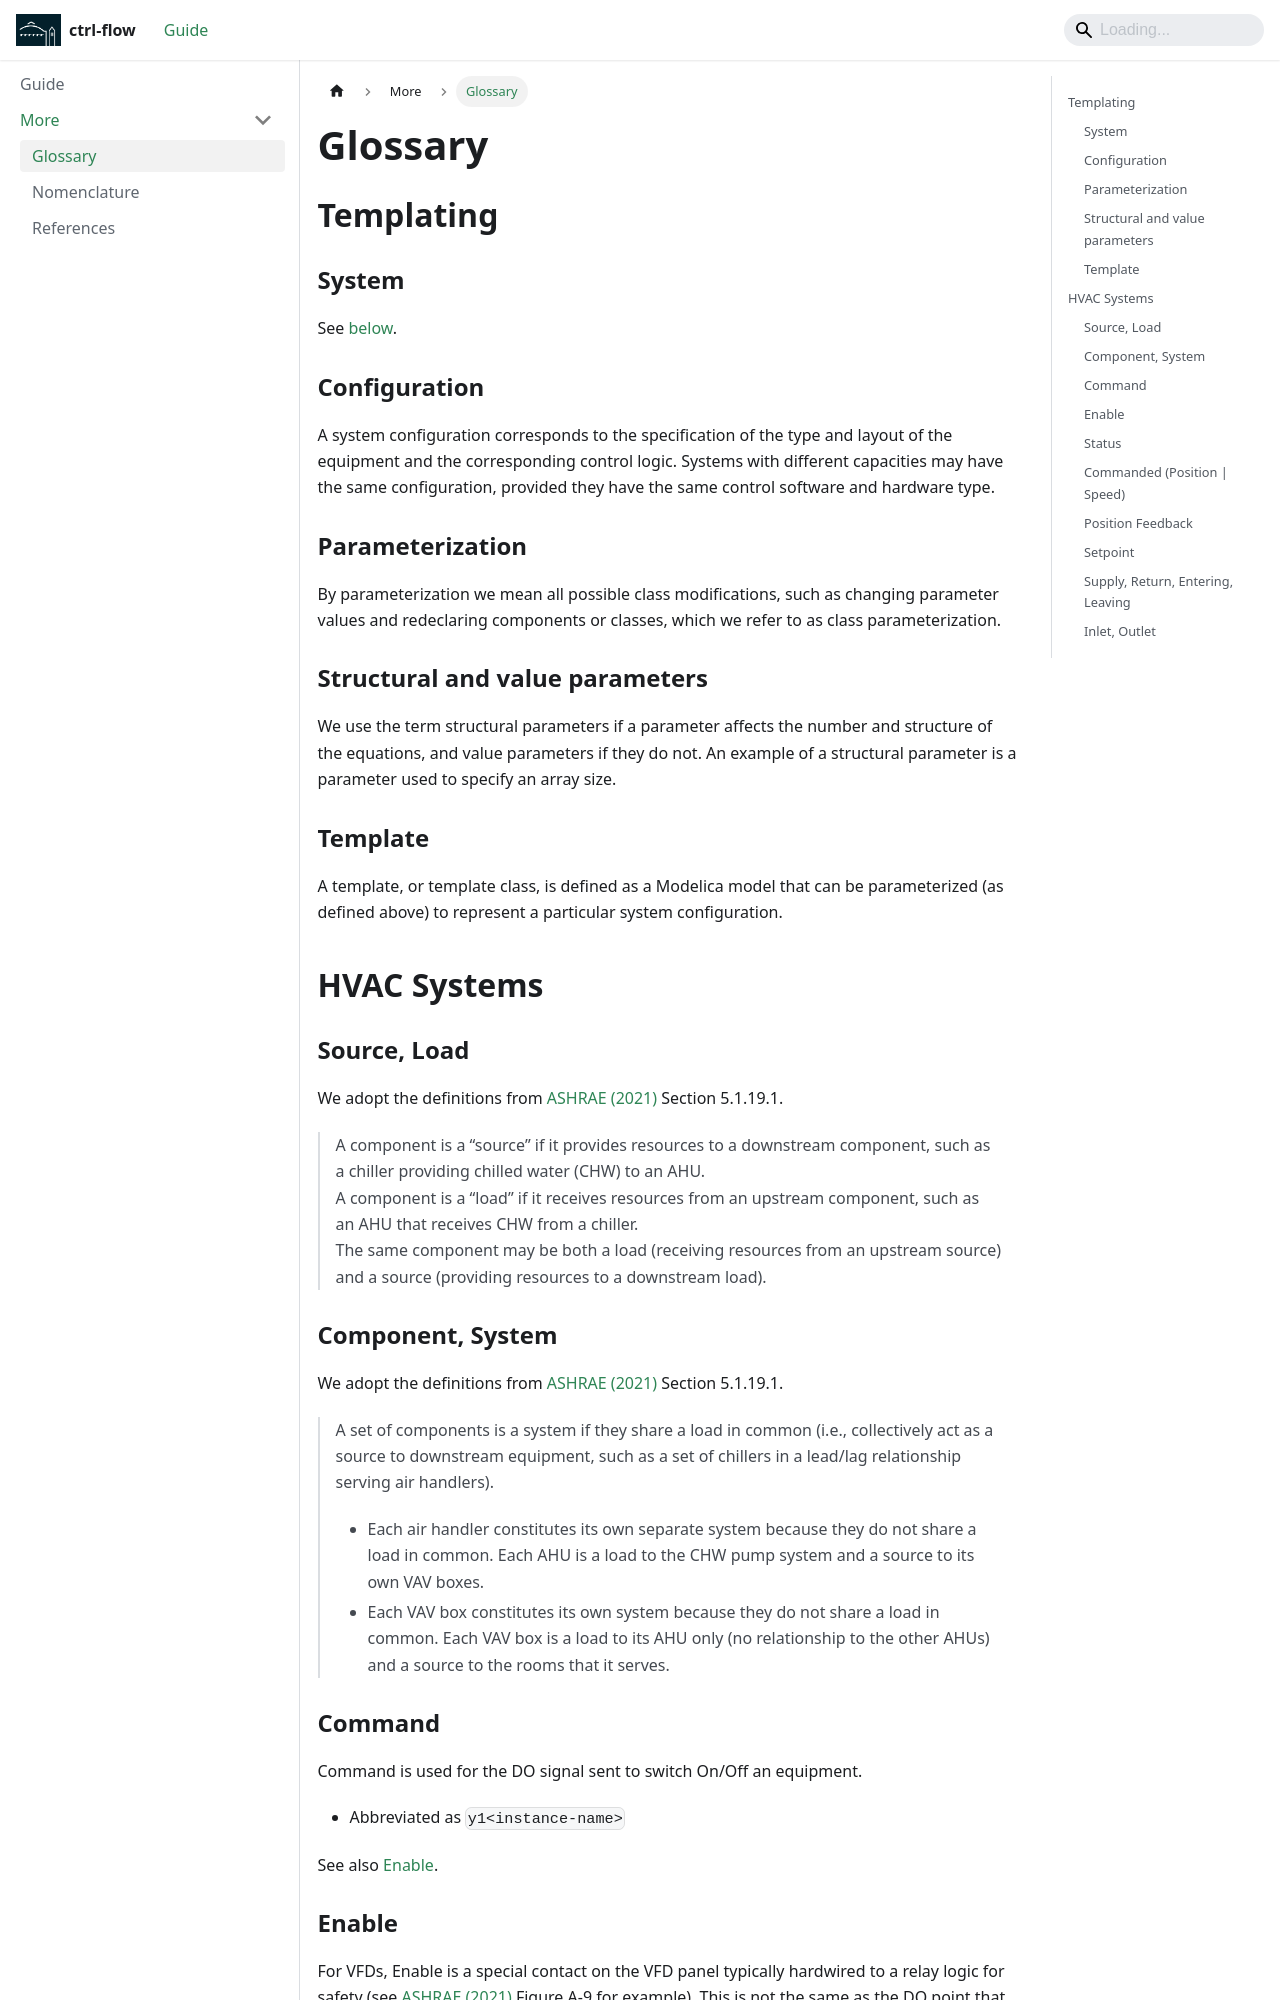

repository: lbl-srg/modelica-buildings-templates · page: more/glossary/index.html · generator: docusaurus

---
sidebar_position: 1
---

# Glossary

## Templating

### System

See [below](#component-system).

### Configuration

A system configuration corresponds to the specification of the type and layout of the equipment and the corresponding control logic. Systems with different capacities may have the same configuration, provided they have the same control software and hardware type.

### Parameterization

By parameterization we mean all possible class modifications, such as changing parameter values and redeclaring components or classes, which we refer to as class parameterization.

### Structural and value parameters

We use the term structural parameters if a parameter affects the number and structure of the equations, and value parameters if they do not. An example of a structural parameter is a parameter used to specify an array size.

###  Template

A template, or template class, is defined as a Modelica model that can be parameterized (as defined above) to represent a particular system configuration.


## HVAC Systems

### Source, Load

We adopt the definitions from [ASHRAE (2021)](./references#Ashrae21) Section 5.1.19.1.

> A component is a “source” if it provides resources to a downstream component, such as a chiller providing chilled water (CHW) to an AHU.<br />
> A component is a “load” if it receives resources from an upstream component, such as an AHU that receives CHW from a chiller.<br />
> The same component may be both a load (receiving resources from an upstream source) and a source (providing resources to a downstream load).

### Component, System

We adopt the definitions from [ASHRAE (2021)](./references#Ashrae21) Section 5.1.19.1.

> A set of components is a system if they share a load in common (i.e., collectively act as a source to downstream equipment, such as a set of chillers in a lead/lag relationship serving air handlers).
> - Each air handler constitutes its own separate system because they do not share a load in common. Each AHU is a load to the CHW pump system and a source to its own VAV boxes.
> - Each VAV box constitutes its own system because they do not share a load in common. Each VAV box is a load to its AHU only (no relationship to the other AHUs) and a source to the rooms that it serves.


### Command

Command is used for the DO signal sent to switch On/Off an equipment.

- Abbreviated as `y1<instance-name>`

See also [Enable](#enable).
